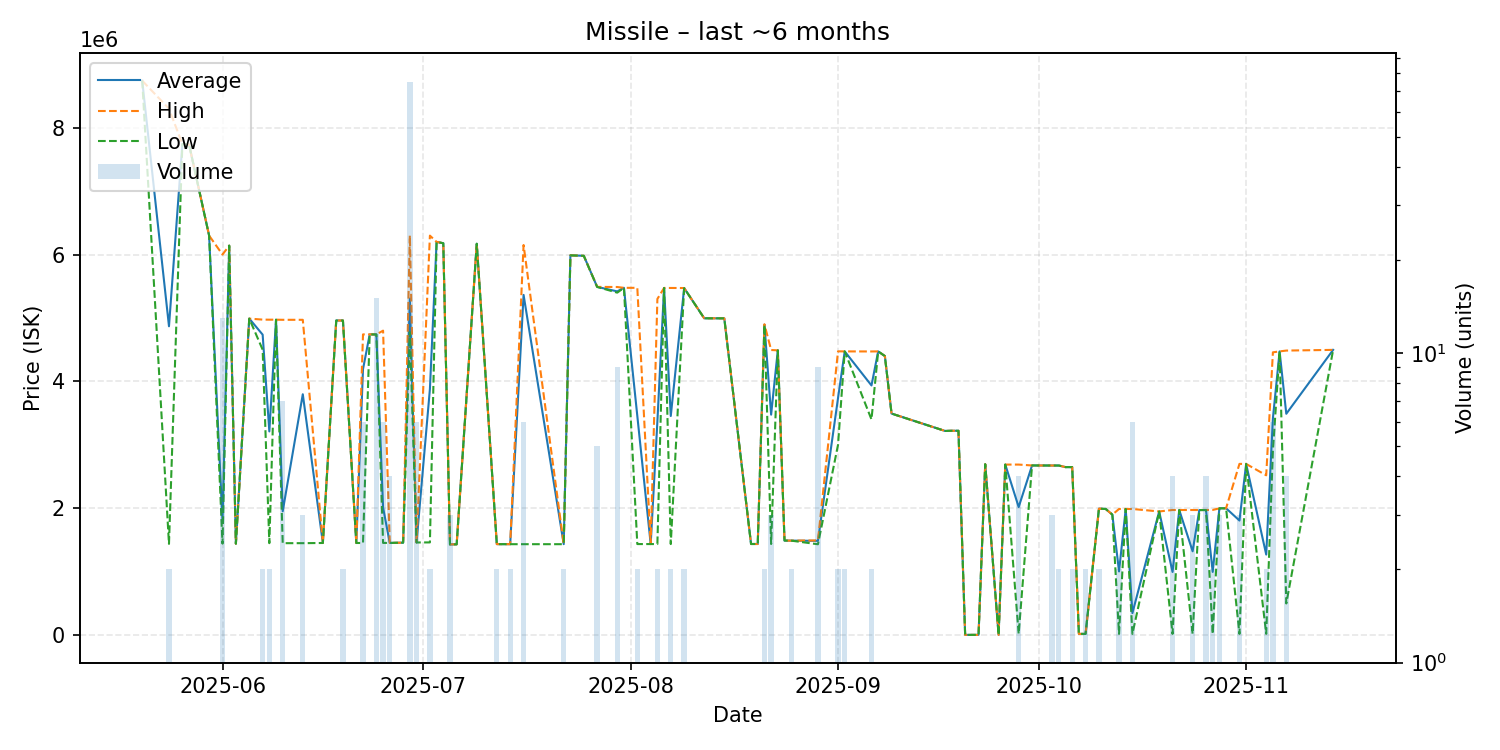

Source data for this figure (header and first rows):
date, average, highest, lowest, order_count, volume
2025-05-20, 8740000, 8740000, 8740000, 1, 1
2025-05-24, 4869000, 8299000, 1439000, 2, 2
2025-05-26, 7741000, 7741000, 7741000, 1, 1
2025-05-27, 7735000, 7735000, 7735000, 1, 1
2025-05-30, 6298000, 6298000, 6298000, 1, 1
2025-06-01, 1793538, 6000000, 1443000, 3, 13
2025-06-02, 6140000, 6140000, 6140000, 1, 1
2025-06-03, 1442000, 1442000, 1442000, 1, 1
2025-06-05, 4990000, 4990000, 4990000, 1, 1
2025-06-07, 4737000, 4974000, 4500000, 2, 2
2025-06-08, 3211500, 4973000, 1450000, 2, 2
2025-06-09, 4973000, 4973000, 4973000, 1, 1
2025-06-10, 1953000, 4971000, 1450000, 2, 7
2025-06-13, 3797333, 4971000, 1450000, 3, 3
2025-06-16, 1453000, 1453000, 1453000, 1, 1
2025-06-18, 4960000, 4960000, 4960000, 1, 1
2025-06-19, 4960000, 4960000, 4960000, 2, 2
2025-06-21, 1453000, 1453000, 1453000, 1, 1
2025-06-22, 4192667, 4741000, 1453000, 6, 6
2025-06-23, 4741000, 4741000, 4741000, 1, 1
2025-06-24, 4740333, 4741000, 4740000, 2, 15
2025-06-25, 2011667, 4800000, 1454000, 2, 6
2025-06-26, 1454000, 1454000, 1454000, 1, 4
2025-06-28, 1458000, 1458000, 1458000, 1, 1
2025-06-29, 5306413, 6300000, 4777500, 14, 75
2025-06-30, 1461333, 1462000, 1461000, 3, 6
2025-07-02, 3880000, 6298000, 1462000, 2, 2
2025-07-03, 6199000, 6199000, 6199000, 1, 1
2025-07-04, 6178000, 6178000, 6178000, 1, 1
2025-07-05, 1429667, 1431000, 1429000, 2, 3
2025-07-06, 1432000, 1432000, 1432000, 1, 1
2025-07-09, 6170000, 6170000, 6170000, 1, 1
2025-07-12, 1435000, 1435000, 1435000, 1, 2
2025-07-14, 1434000, 1434000, 1434000, 1, 2
2025-07-16, 5363667, 6150000, 1434000, 3, 6
2025-07-22, 1434500, 1435000, 1434000, 2, 2
2025-07-23, 5987000, 5987000, 5987000, 1, 1
2025-07-25, 5980000, 5980000, 5980000, 1, 1
2025-07-27, 5489800, 5490000, 5489000, 5, 5
2025-07-30, 5419111, 5488000, 5399000, 3, 9
2025-07-31, 5475000, 5475000, 5475000, 1, 1
2025-08-02, 3455500, 5475000, 1436000, 2, 2
2025-08-04, 1436000, 1436000, 1436000, 1, 1
2025-08-05, 3368000, 5300000, 1436000, 2, 2
2025-08-06, 5473000, 5473000, 5473000, 1, 1
2025-08-07, 3454500, 5473000, 1436000, 2, 2
2025-08-09, 5471500, 5472000, 5471000, 2, 2
2025-08-12, 4995000, 4995000, 4995000, 1, 1
2025-08-15, 4994000, 4994000, 4994000, 1, 1
2025-08-19, 1437000, 1437000, 1437000, 1, 1
2025-08-20, 1437000, 1437000, 1437000, 1, 1
2025-08-21, 4895000, 4900000, 4890000, 2, 2
2025-08-22, 3475667, 4495000, 1437000, 3, 3
2025-08-23, 4490000, 4490000, 4490000, 1, 1
2025-08-24, 1491000, 1491000, 1491000, 1, 1
2025-08-25, 1490000, 1490000, 1490000, 1, 2
2025-08-29, 1486667, 1493000, 1433000, 4, 9
2025-09-01, 3737000, 4474000, 3000000, 2, 2
2025-09-02, 4473000, 4473000, 4473000, 1, 2
2025-09-06, 3936000, 4472000, 3400000, 2, 2
... 42 more rows
